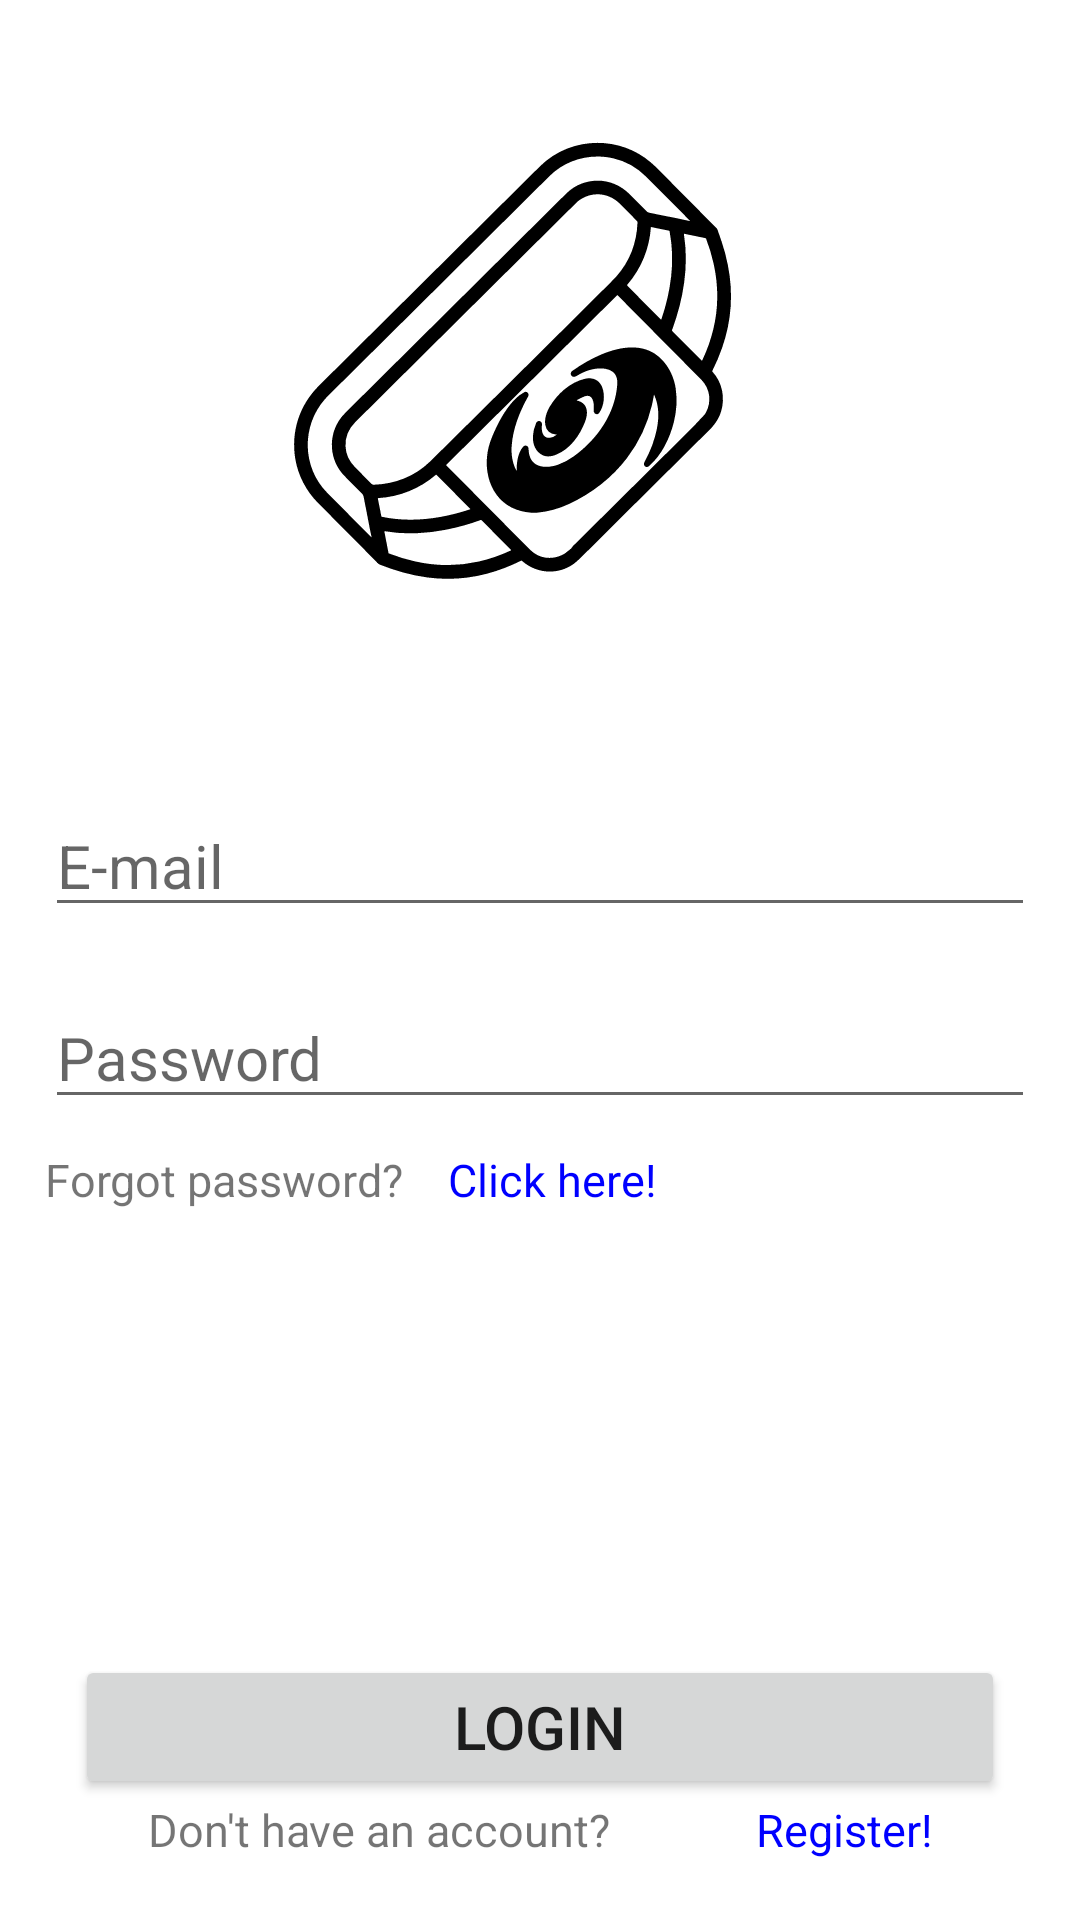

The Android layout XML behind this screen, and the referenced resources:
<!-- AndroidManifest.xml: application theme Theme.HandybagOfHolding -->
<!-- res/layout/fragment_login.xml -->
<?xml version="1.0" encoding="utf-8"?>
<androidx.constraintlayout.widget.ConstraintLayout xmlns:android="http://schemas.android.com/apk/res/android"
    xmlns:app="http://schemas.android.com/apk/res-auto"
    xmlns:tools="http://schemas.android.com/tools"
    android:layout_width="match_parent"
    android:layout_height="match_parent"
    tools:context=".fragment.LoginFragment">


<ScrollView
        android:id="@+id/sv_login"
        android:layout_width="match_parent"
        android:layout_height="0px"
        android:fillViewport="true"
        app:layout_constraintTop_toTopOf="parent"
        app:layout_constraintBottom_toTopOf="@id/b_loginConfirm"
        android:orientation="vertical">
        <LinearLayout
            android:layout_width="match_parent"
            android:layout_height="wrap_content"
            android:layout_gravity="center"
            android:orientation="vertical"
            android:padding="5dp">
            <FrameLayout
                android:layout_width="210dp"
                android:layout_height="210dp"
                android:layout_gravity="center"
                android:layout_marginVertical="20dp"
                android:contentDescription="@string/handybag_of_holding_logo">

                <ImageView
                    android:layout_gravity="center"
                    android:layout_width="210dp"
                    android:layout_height="210dp"
                    android:scaleType="fitCenter"
                    android:src="@drawable/baseline_circle_24"
                    android:importantForAccessibility="no" />

                <ImageView
                    android:layout_gravity="center"
                    android:layout_width="200dp"
                    android:layout_height="200dp"
                    android:scaleType="fitCenter"
                    android:src="@drawable/icon"
                    android:importantForAccessibility="no" />
            </FrameLayout>


            <EditText
                android:id="@+id/et_email"
                android:hint="@string/e_mail"
                android:textSize="20sp"
                android:inputType="textEmailAddress"
                android:layout_width="match_parent"
                android:layout_height="wrap_content"
                android:layout_margin="10dp"
                android:autofillHints="AUTOFILL_HINT_EMAIL" />

            <EditText
                android:id="@+id/et_password"
                android:hint="@string/password"
                android:textSize="20sp"
                android:layout_width="match_parent"
                android:layout_height="wrap_content"
                android:layout_margin="10dp"
                android:inputType="textPassword"
                android:autofillHints="AUTOFILL_HINT_PASSWORD" />
            <LinearLayout
                android:layout_marginHorizontal="10dp"
                android:layout_width="match_parent"
                android:layout_height="wrap_content"
                android:orientation="horizontal">
                <TextView
                    android:layout_width="wrap_content"
                    android:layout_height="match_parent"
                    android:text="@string/Q_forgot_password"
                    android:textSize="15sp"
                    android:gravity="start" />

                <TextView
                    android:id="@+id/tv_reset_password"
                    android:layout_width="wrap_content"
                    android:layout_height="match_parent"
                    android:text="@string/click_here"
                    android:textSize="15sp"
                    android:textColor="@color/blue"
                    android:layout_marginHorizontal="15sp"
                    android:gravity="center" />
            </LinearLayout>
        </LinearLayout>
    </ScrollView>

    <Button
        android:id="@+id/b_loginConfirm"
        android:text="@string/login"
        android:textSize="20sp"
        android:layout_width="match_parent"
        android:layout_height="wrap_content"
        android:layout_marginHorizontal="25dp"
        app:layout_constraintBottom_toTopOf="@id/ll_login"/>

    <LinearLayout
        android:id="@+id/ll_login"
        android:layout_width="match_parent"
        android:layout_height="wrap_content"
        android:layout_marginHorizontal="25dp"
        android:layout_marginBottom="20dp"
        app:layout_constraintBottom_toBottomOf="parent"
        android:orientation="horizontal">

        <TextView
            android:layout_width="wrap_content"
            android:layout_height="match_parent"
            android:layout_weight="1"
            android:text="@string/don_t_have_an_account"
            android:textSize="15sp"
            android:gravity="center" />

        <TextView
            android:id="@+id/tv_register"
            android:layout_width="wrap_content"
            android:layout_height="match_parent"
            android:layout_weight="1"
            android:text="@string/register_exclamation"
            android:textSize="15sp"
            android:textColor="@color/blue"
            android:gravity="center" />
    </LinearLayout>

</androidx.constraintlayout.widget.ConstraintLayout>
<!-- resources referenced by this layout -->
<resources>
  <color name="blue">#FF0000FF</color>
  <!-- drawable icon: vector/xml drawable (drawable, 5213 chars, omitted) -->
  <string name="Q_forgot_password">Forgot password?</string>
  <string name="click_here">Click here!</string>
  <string name="don_t_have_an_account">Don\'t have an account?</string>
  <string name="e_mail">E-mail</string>
  <string name="handybag_of_holding_logo">Handybag of holding logo</string>
  <string name="login">Login</string>
  <string name="password">Password</string>
  <string name="register_exclamation">Register!</string>
  <style name="Theme.HandybagOfHolding" parent="Theme.MaterialComponents.DayNight.NoActionBar">
          
          <item name="colorPrimary">@color/purple_500</item>
          <item name="colorPrimaryVariant">@color/purple_700</item>
          <item name="colorOnPrimary">@color/white</item>
          
          <item name="colorSecondary">@color/teal_200</item>
          <item name="colorSecondaryVariant">@color/teal_700</item>
          <item name="colorOnSecondary">@color/black</item>
          
          <item name="android:statusBarColor">?attr/colorPrimaryVariant</item>
          
      </style>
  <color name="purple_500">#FF6200EE</color>
  <color name="purple_700">#FF3700B3</color>
  <color name="white">#FFFFFFFF</color>
  <color name="teal_200">#FF03DAC5</color>
  <color name="teal_700">#FF018786</color>
  <color name="black">#FF000000</color>
</resources>
